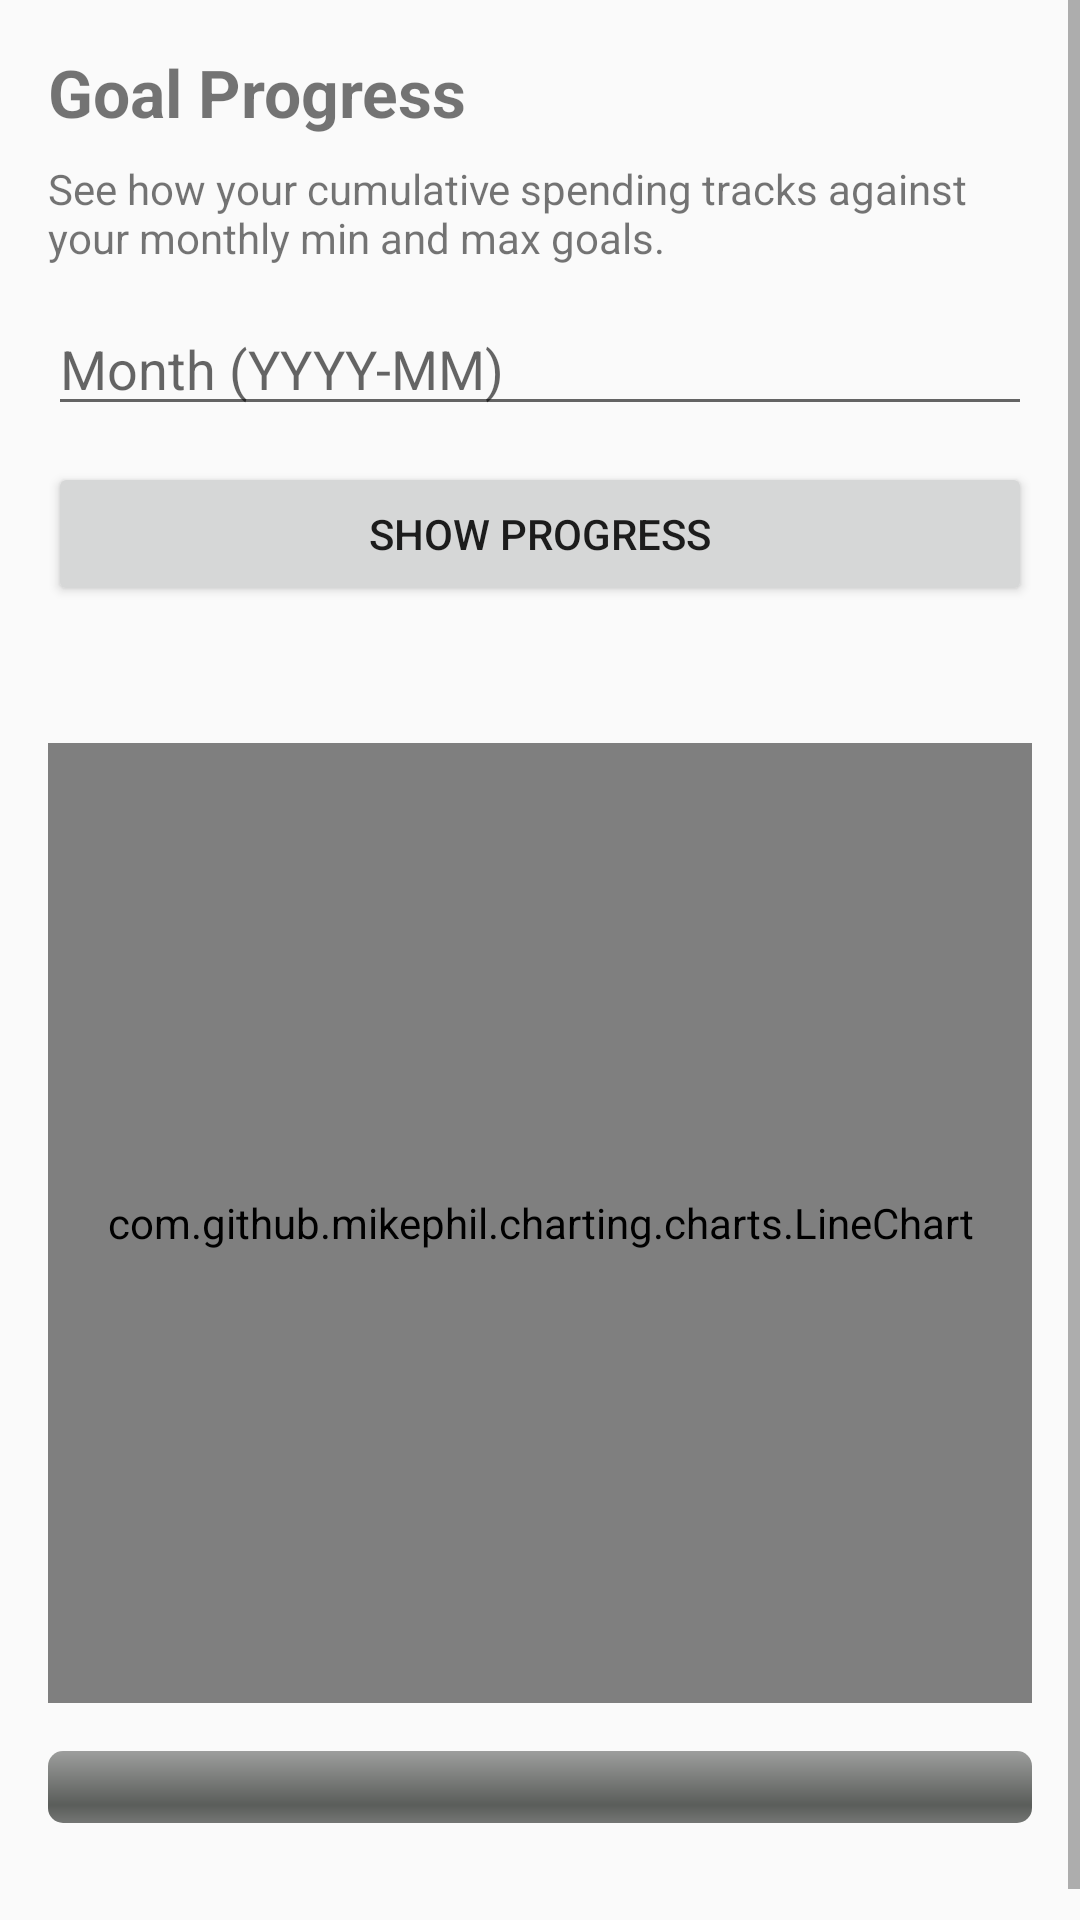

Write the Android layout XML for this screen, with the resource values it uses.
<!-- AndroidManifest.xml: application theme Theme.Randget11 -->
<!-- res/layout/goal_progress.xml -->
<?xml version="1.0" encoding="utf-8"?>
<ScrollView xmlns:android="http://schemas.android.com/apk/res/android"
    android:layout_width="match_parent"
    android:layout_height="match_parent">

    <LinearLayout
        android:orientation="vertical"
        android:padding="16dp"
        android:layout_width="match_parent"
        android:layout_height="wrap_content">

        <TextView
            android:text="Goal Progress"
            android:textSize="22sp"
            android:textStyle="bold"
            android:layout_marginBottom="8dp"
            android:layout_width="wrap_content"
            android:layout_height="wrap_content"/>

        <TextView
            android:text="See how your cumulative spending tracks against your monthly min and max goals."
            android:textSize="14sp"
            android:layout_marginBottom="12dp"
            android:layout_width="match_parent"
            android:layout_height="wrap_content"/>

        <EditText
            android:id="@+id/etMonth"
            android:hint="Month (YYYY-MM)"
            android:layout_width="match_parent"
            android:layout_height="wrap_content"/>

        <Button
            android:id="@+id/btnLoad"
            android:text="Show Progress"
            android:layout_width="match_parent"
            android:layout_height="wrap_content"
            android:layout_marginTop="12dp"/>

        <TextView
            android:id="@+id/tvSummary"
            android:text=""
            android:textSize="16sp"
            android:layout_marginTop="12dp"
            android:layout_width="match_parent"
            android:layout_height="wrap_content"/>

        <com.github.mikephil.charting.charts.LineChart
            android:id="@+id/lineChart"
            android:layout_width="match_parent"
            android:layout_height="320dp"
            android:layout_marginTop="12dp"/>

        <ProgressBar
            android:id="@+id/progressBar"
            style="@android:style/Widget.ProgressBar.Horizontal"
            android:layout_width="match_parent"
            android:layout_height="24dp"
            android:layout_marginTop="16dp"
            android:max="100"/>

        <TextView
            android:id="@+id/tvProgressLabel"
            android:text=""
            android:textSize="14sp"
            android:layout_marginTop="8dp"
            android:layout_width="match_parent"
            android:layout_height="wrap_content"/>

    </LinearLayout>
</ScrollView>
<!-- resources referenced by this layout -->
<resources>
  <style name="Theme.Randget11" parent="android:Theme.Material.Light.NoActionBar" />
</resources>
